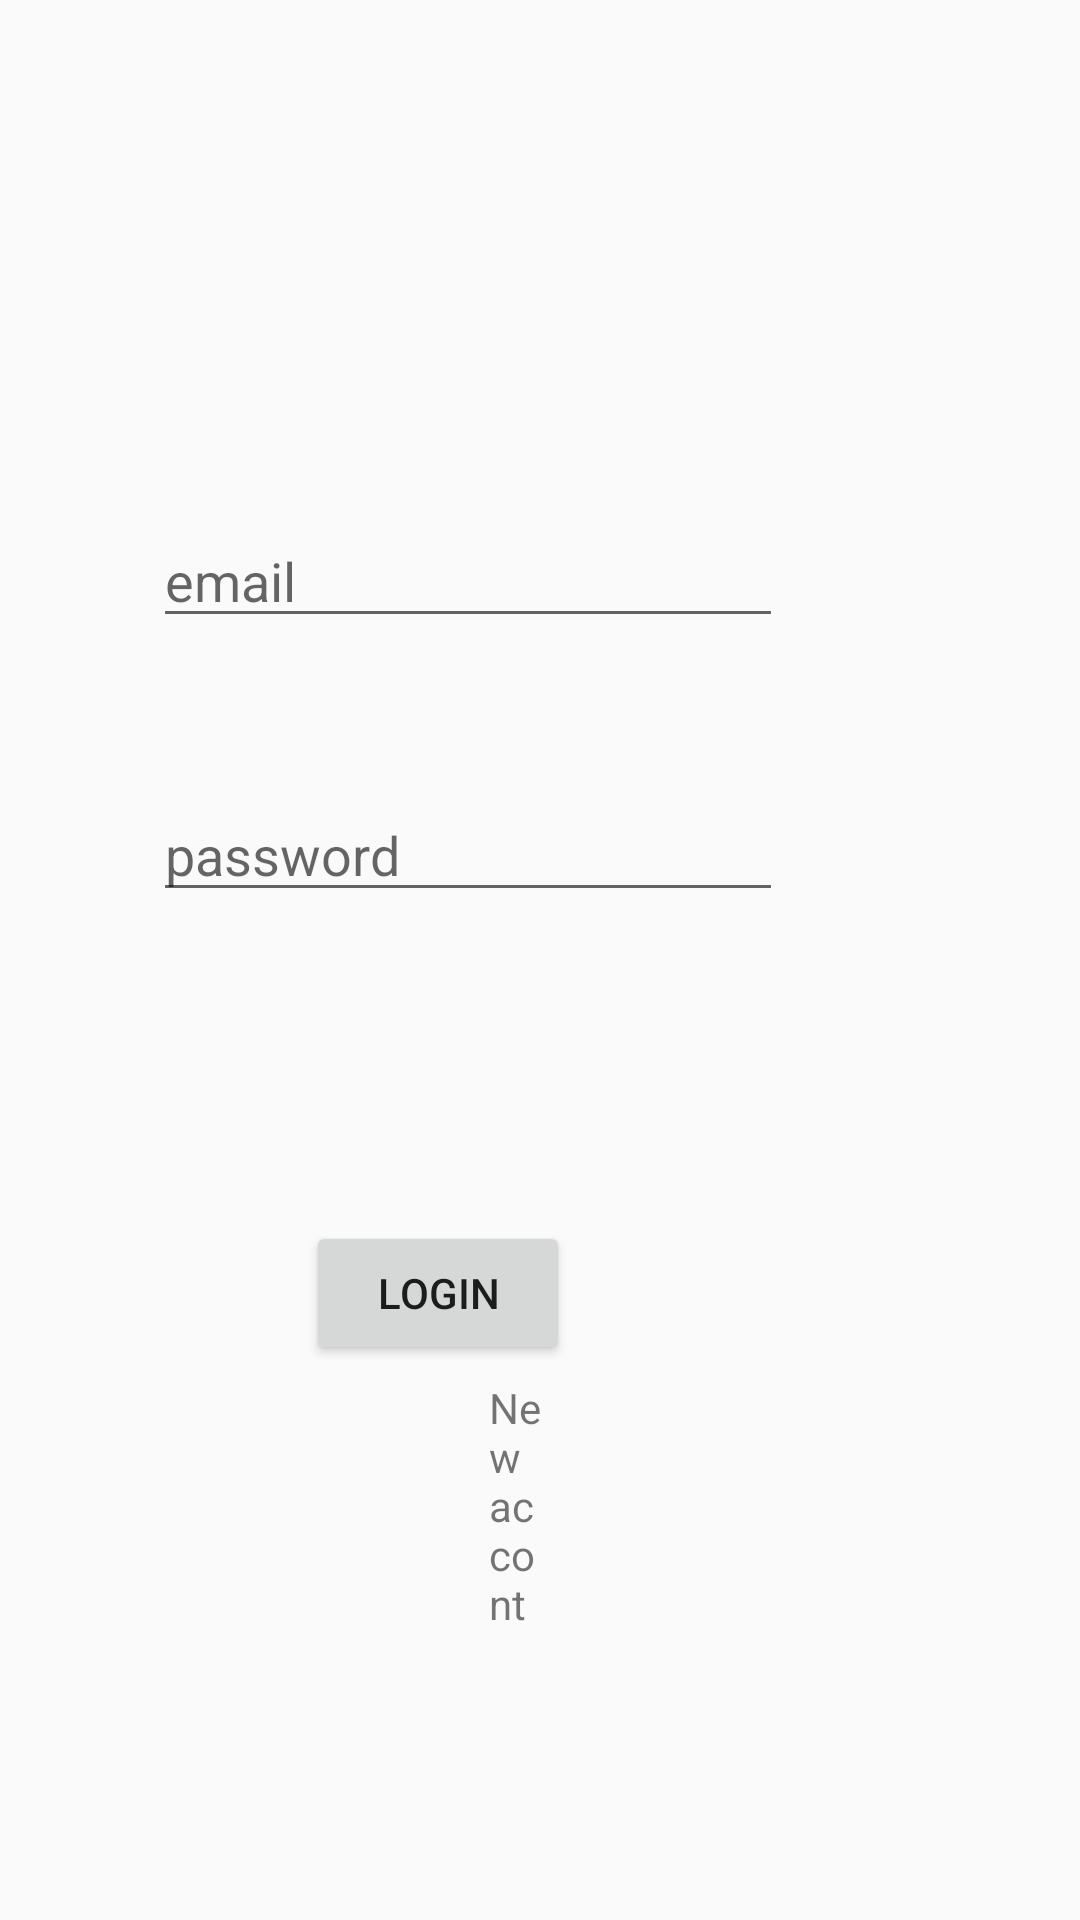

The Android layout XML behind this screen, and the referenced resources:
<!-- AndroidManifest.xml: application theme AppTheme -->
<!-- res/layout/activity_login.xml -->
<?xml version="1.0" encoding="utf-8"?>
<RelativeLayout xmlns:android="http://schemas.android.com/apk/res/android"
    xmlns:app="http://schemas.android.com/apk/res-auto"
    xmlns:tools="http://schemas.android.com/tools"
    android:layout_width="match_parent"
    android:layout_height="match_parent"
    tools:context=".login">


    <EditText
        android:id="@+id/Email"
        android:layout_width="wrap_content"
        android:layout_height="wrap_content"
        android:layout_above="@+id/Password"
        android:layout_alignParentEnd="true"
        android:layout_marginEnd="99dp"
        android:layout_marginBottom="50dp"
        android:autofillHints=""
        android:ems="10"
        android:hint="email"
        android:inputType="textEmailAddress"
        app:layout_constraintBottom_toBottomOf="parent"
        app:layout_constraintEnd_toEndOf="parent"
        app:layout_constraintHorizontal_bias="0.497"
        app:layout_constraintStart_toStartOf="parent"
        app:layout_constraintTop_toTopOf="parent"
        app:layout_constraintVertical_bias="0.281" />

    <EditText
        android:id="@+id/Password"
        android:layout_width="wrap_content"
        android:layout_height="wrap_content"
        android:layout_above="@+id/login"
        android:layout_alignParentEnd="true"
        android:layout_marginEnd="99dp"
        android:layout_marginBottom="103dp"
        android:autofillHints=""
        android:ems="10"
        android:hint="password"
        android:inputType="textPassword"
        app:layout_constraintBottom_toBottomOf="parent"
        app:layout_constraintEnd_toEndOf="parent"
        app:layout_constraintHorizontal_bias="0.497"
        app:layout_constraintStart_toStartOf="parent"
        app:layout_constraintTop_toBottomOf="@+id/Email"
        app:layout_constraintVertical_bias="0.148" />

    <Button
        android:id="@+id/login"
        android:layout_width="wrap_content"
        android:layout_height="wrap_content"
        android:layout_alignParentEnd="true"
        android:layout_alignParentBottom="true"
        android:layout_marginEnd="170dp"
        android:layout_marginBottom="185dp"
        android:text="login"
        tools:ignore="MissingConstraints"
        tools:layout_editor_absoluteX="150dp"
        tools:layout_editor_absoluteY="383dp" />

    <TextView
        android:id="@+id/Newaccont"
        android:layout_width="wrap_content"
        android:layout_height="wrap_content"
        android:layout_alignParentStart="true"
        android:layout_alignParentEnd="true"
        android:layout_alignParentBottom="true"
        android:layout_marginStart="163dp"
        android:layout_marginEnd="175dp"
        android:layout_marginBottom="96dp"
        android:hint="New accont"
        android:text="New accont" />

</RelativeLayout>
<!-- resources referenced by this layout -->
<resources>
  <style name="AppTheme" parent="Theme.AppCompat.Light.NoActionBar">
          
  
          <item name="colorPrimary">@android:color/darker_gray</item>
          <item name="colorPrimaryDark">@android:color/holo_green_dark</item>
          <item name="colorAccent">@android:color/holo_green_light</item>
      </style>
</resources>
